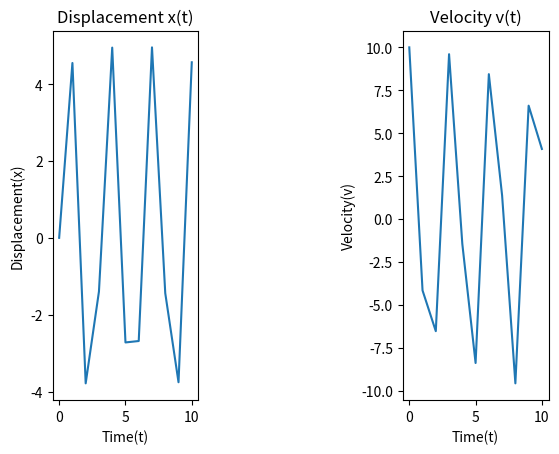

Source code (Python):

#Problem 3
import matplotlib.pyplot as plt
import numpy as np
A = 5
ω= 2
#Displacement x(t)

#x-axis
t=np.arange(0, 11, 1)
#y-axis
x= A * np.sin(ω*t)  

plt.subplot(1,3,1)
plt.plot(t,x)
plt.title("Displacement x(t)")
plt.xlabel("Time(t)")
plt.ylabel("Displacement(x)")
           
#Velocity v(t)

#x-axis
t=np.arange(0, 11, 1)
#y-axis
v= A * ω * np.cos(ω*t)  

plt.subplot(1,3,3)
plt.plot(t,v)
plt.title("Velocity v(t)")
plt.xlabel("Time(t)")
plt.ylabel("Velocity(v)")

plt.show()